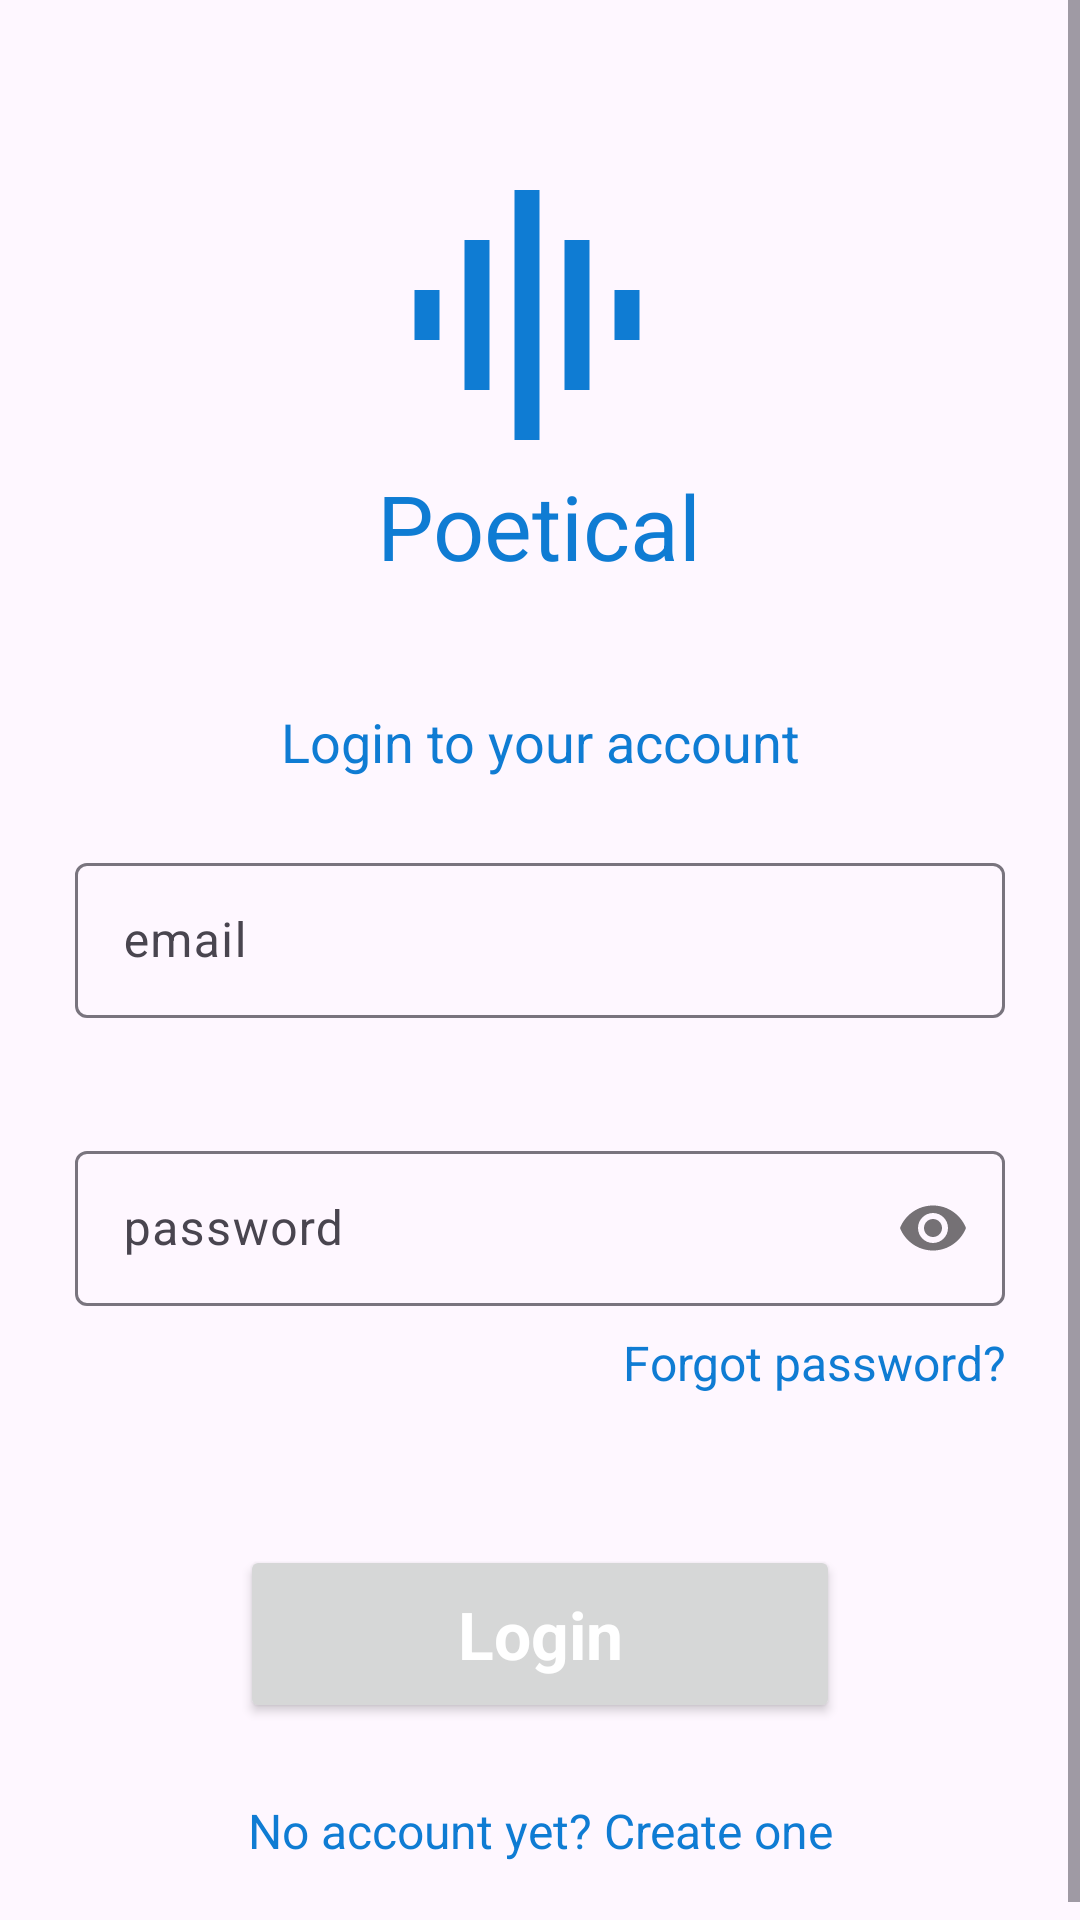

Android layout source for this screen:
<!-- AndroidManifest.xml: application theme Theme.Poetical -->
<!-- res/layout/activity_login.xml -->
<?xml version="1.0" encoding="utf-8"?>
<RelativeLayout xmlns:android="http://schemas.android.com/apk/res/android"
    xmlns:app="http://schemas.android.com/apk/res-auto"
    xmlns:tools="http://schemas.android.com/tools"
    android:layout_width="match_parent"
    android:layout_height="match_parent"
    tools:context=".LoginActivity">

    <ScrollView
        android:layout_width="match_parent"
        android:layout_height="match_parent"
        android:fillViewport="true">

        <LinearLayout
            android:layout_width="match_parent"
            android:layout_height="wrap_content"
            android:orientation="vertical"
            android:paddingLeft="25dp"
            android:paddingTop="55dp"
            android:paddingRight="25dp">

            <RelativeLayout
                android:layout_width="wrap_content"
                android:layout_height="150dp"
                android:layout_gravity="center"
                android:layout_marginBottom="30dp"
                android:orientation="horizontal">

                <ImageView
                    android:id="@+id/icon"
                    android:layout_width="100dp"
                    android:layout_height="100dp"
                    android:layout_gravity="center_horizontal"
                    android:background="@drawable/wave" />

                <TextView
                    android:layout_width="wrap_content"
                    android:layout_height="wrap_content"
                    android:layout_below="@+id/icon"
                    android:layout_alignParentBottom="true"
                    android:text="Poetical"
                    android:textColor="@color/appColor"
                    android:textSize="30dp" />

            </RelativeLayout>

            <LinearLayout
                android:layout_width="match_parent"
                android:layout_height="match_parent"
                android:gravity="center"
                android:orientation="vertical">

                <TextView
                    android:layout_width="match_parent"
                    android:layout_height="wrap_content"
                    android:text="Login to your account"
                    android:textAlignment="center"
                    android:textColor="@color/appColor"
                    android:textAppearance="@style/TextAppearance.AppCompat.Medium" />

                <com.google.android.material.textfield.TextInputLayout
                    android:layout_width="match_parent"
                    android:layout_height="80dp"
                    android:layout_marginBottom="8dp"
                    android:gravity="bottom">

                    <EditText
                        android:id="@+id/input_email"
                        android:layout_width="match_parent"
                        android:layout_height="wrap_content"
                        android:hint="email"
                        android:inputType="textEmailAddress"
                        android:padding="15dp" />
                </com.google.android.material.textfield.TextInputLayout>

                <com.google.android.material.textfield.TextInputLayout
                    android:layout_width="match_parent"
                    android:layout_height="80dp"
                    android:layout_marginTop="8dp"
                    android:layout_marginBottom="8dp"
                    android:gravity="bottom"
                    app:passwordToggleEnabled="true">

                    <EditText
                        android:id="@+id/input_password"
                        android:layout_width="match_parent"
                        android:layout_height="wrap_content"
                        android:hint="password"
                        android:inputType="textPassword"
                        android:padding="15dp" />
                </com.google.android.material.textfield.TextInputLayout>

                <TextView
                    android:id="@+id/forgotpass"
                    android:layout_width="match_parent"
                    android:layout_height="wrap_content"
                    android:layout_marginBottom="25dp"
                    android:gravity="end"
                    android:text="Forgot password?"
                    android:textColor="@color/appColor"
                    android:textSize="16dp" />

                <Button
                    android:id="@+id/btn_login"
                    android:layout_width="200dp"
                    android:layout_height="wrap_content"
                    android:layout_marginTop="25dp"
                    android:layout_marginBottom="25dp"
                    android:padding="15dp"
                    android:text="Login"
                    android:textAppearance="@style/TextAppearance.AppCompat.Large"
                    android:textColor="@color/white"
                    android:textStyle="bold" />


                <TextView
                    android:id="@+id/link_signup"
                    android:layout_width="match_parent"
                    android:layout_height="wrap_content"
                    android:layout_marginBottom="25dp"
                    android:gravity="center"
                    android:text="No account yet? Create one"
                    android:textColor="@color/appColor"
                    android:textSize="16dp" />
            </LinearLayout>

        </LinearLayout>
    </ScrollView>
</RelativeLayout>
<!-- resources referenced by this layout -->
<resources>
  <color name="appColor">#FF0F7CD3</color>
  <color name="white">#FFFFFFFF</color>
  <!-- drawable wave (drawable) -->
  <vector android:height="30dp" android:tint="#0F7CD3"
      android:viewportHeight="24" android:viewportWidth="24"
      android:width="30dp" xmlns:android="http://schemas.android.com/apk/res/android">
      <path android:fillColor="@android:color/white" android:pathData="M7,18h2L9,6L7,6v12zM11,22h2L13,2h-2v20zM3,14h2v-4L3,10v4zM15,18h2L17,6h-2v12zM19,10v4h2v-4h-2z"/>
  </vector>
  <style name="Theme.Poetical" parent="Base.Theme.Poetical" />
  <style name="Base.Theme.Poetical" parent="Theme.Material3.DayNight.NoActionBar">
          
           <item name="colorPrimary">#FF0F7CD3</item>
          <item name="android:textColor">#000000</item>
      </style>
</resources>
